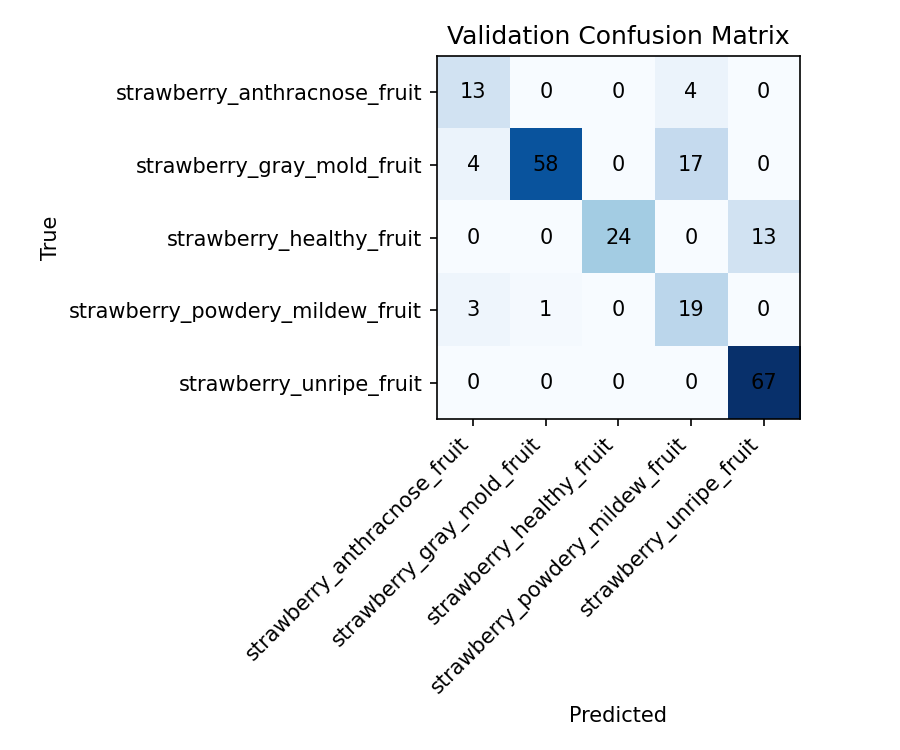

The data file committed next to this chart (first rows):
13, 0, 0, 4, 0
4, 58, 0, 17, 0
0, 0, 24, 0, 13
3, 1, 0, 19, 0
0, 0, 0, 0, 67
